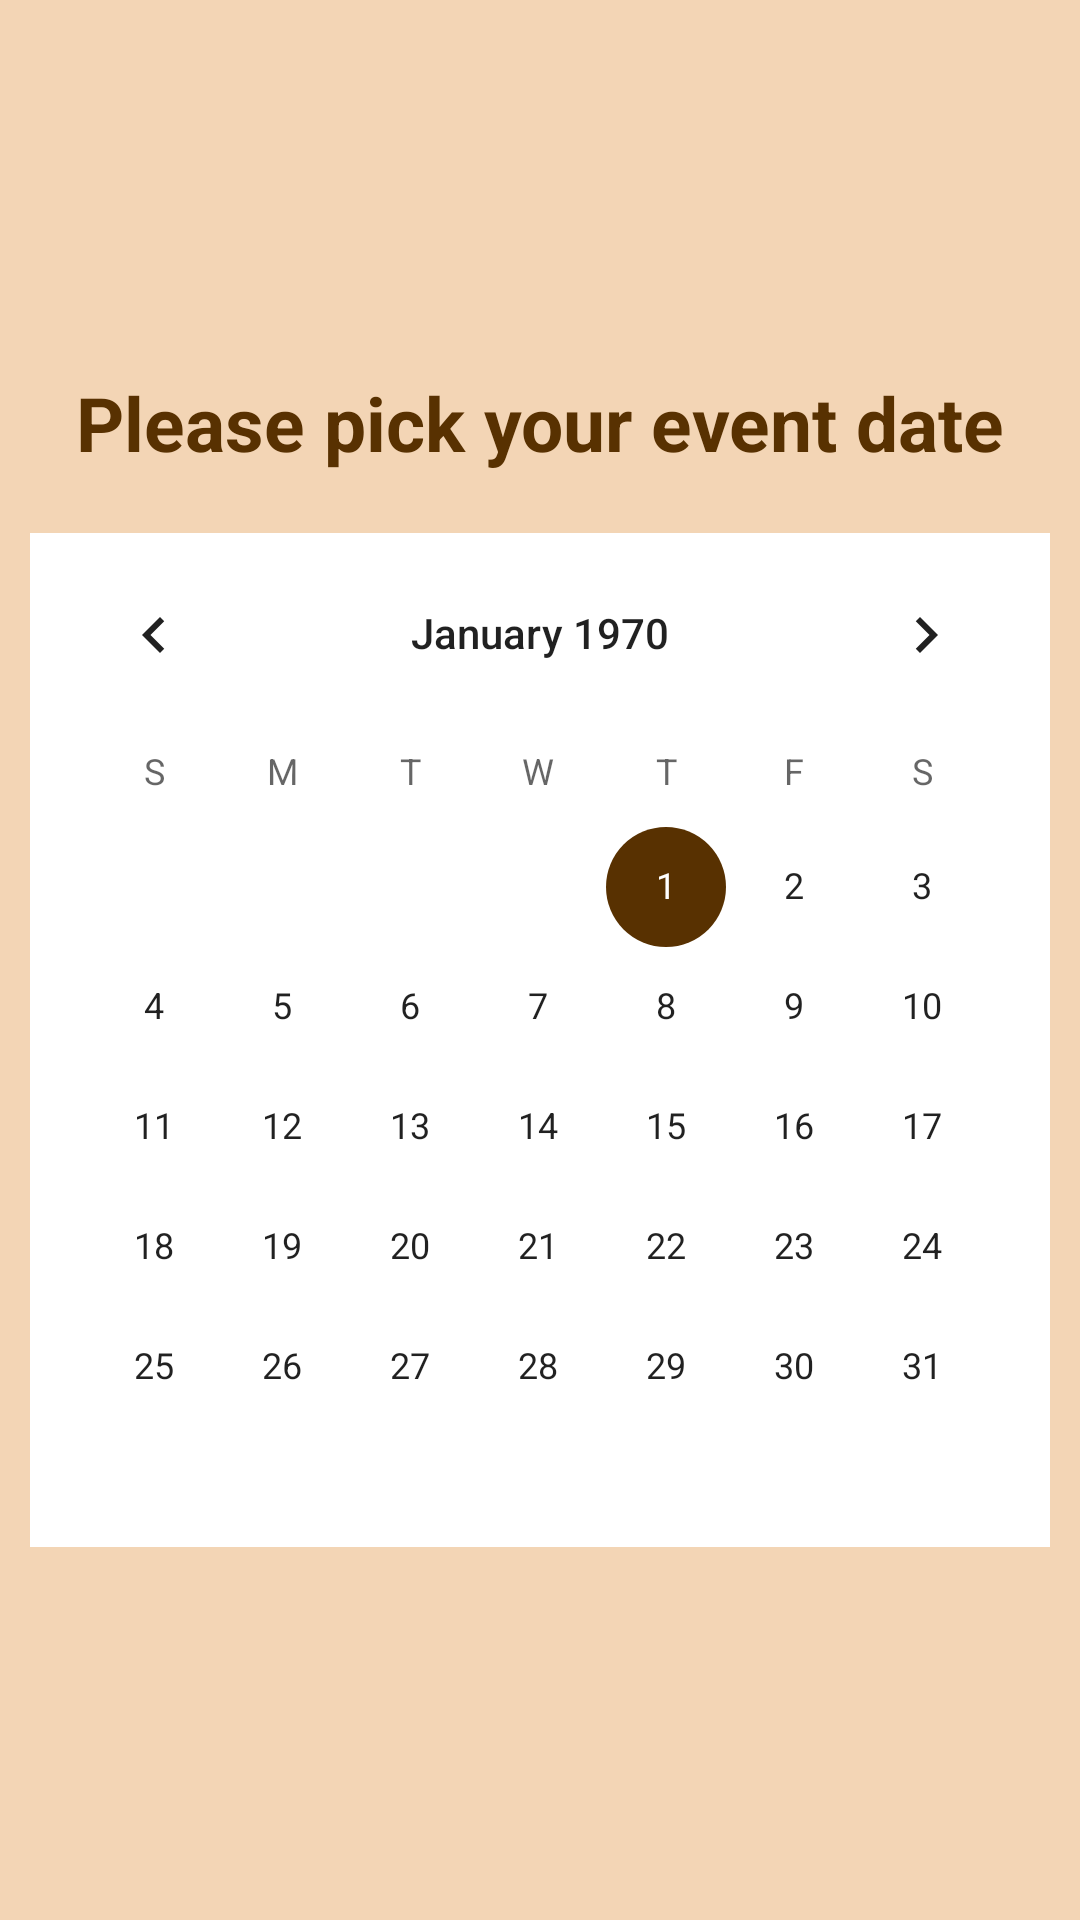

Reconstruct the res/layout file that produces this screen, plus the resources it refers to.
<!-- AndroidManifest.xml: application theme Theme.BMDCEvents -->
<!-- res/layout/activity_calender_fragment.xml -->
<?xml version="1.0" encoding="utf-8"?>
<LinearLayout xmlns:android="http://schemas.android.com/apk/res/android"
    xmlns:app="http://schemas.android.com/apk/res-auto"
    xmlns:tools="http://schemas.android.com/tools"
    android:layout_width="match_parent"
    android:layout_height="match_parent"
    tools:context=".fragments.CalenderFragment"
    android:background="@color/purple_200"
    android:gravity="center"
    android:orientation="vertical"
    android:padding="10dp">

    <TextView
        android:id="@+id/text"
        android:layout_width="match_parent"
        android:layout_height="wrap_content"
        android:text="@string/please_pick_your_event_date"
        android:textStyle="bold"
        android:textColor="@color/teal_200"
        android:textSize="25sp"
        android:gravity="center" />

    <CalendarView
        android:id="@+id/calender"
        android:layout_width="match_parent"
        android:layout_height="wrap_content"
        android:layout_marginTop="20dp"
        android:background="@color/white"/>

</LinearLayout>
<!-- resources referenced by this layout -->
<resources>
  <color name="purple_200">#F3D5B5</color>
  <color name="teal_200">#583101</color>
  <color name="white">#FFFFFF</color>
  <string name="please_pick_your_event_date">Please pick your event date</string>
  <style name="Theme.BMDCEvents" parent="Theme.MaterialComponents.DayNight.NoActionBar">
          
          <item name="colorPrimary">@color/purple_500</item>
          <item name="colorPrimaryVariant">@color/purple_700</item>
          <item name="colorOnPrimary">@color/white</item>
          
          <item name="colorSecondary">@color/teal_200</item>
          <item name="colorSecondaryVariant">@color/teal_700</item>
          <item name="colorOnSecondary">@color/black</item>
          
          <item name="android:statusBarColor" tools:targetApi="l">?attr/colorPrimaryVariant</item>
          
      </style>
  <color name="purple_500">#D4A276</color>
  <color name="purple_700">#6F4518</color>
  <color name="teal_700">#8b5e34</color>
  <color name="black">#000000</color>
</resources>
